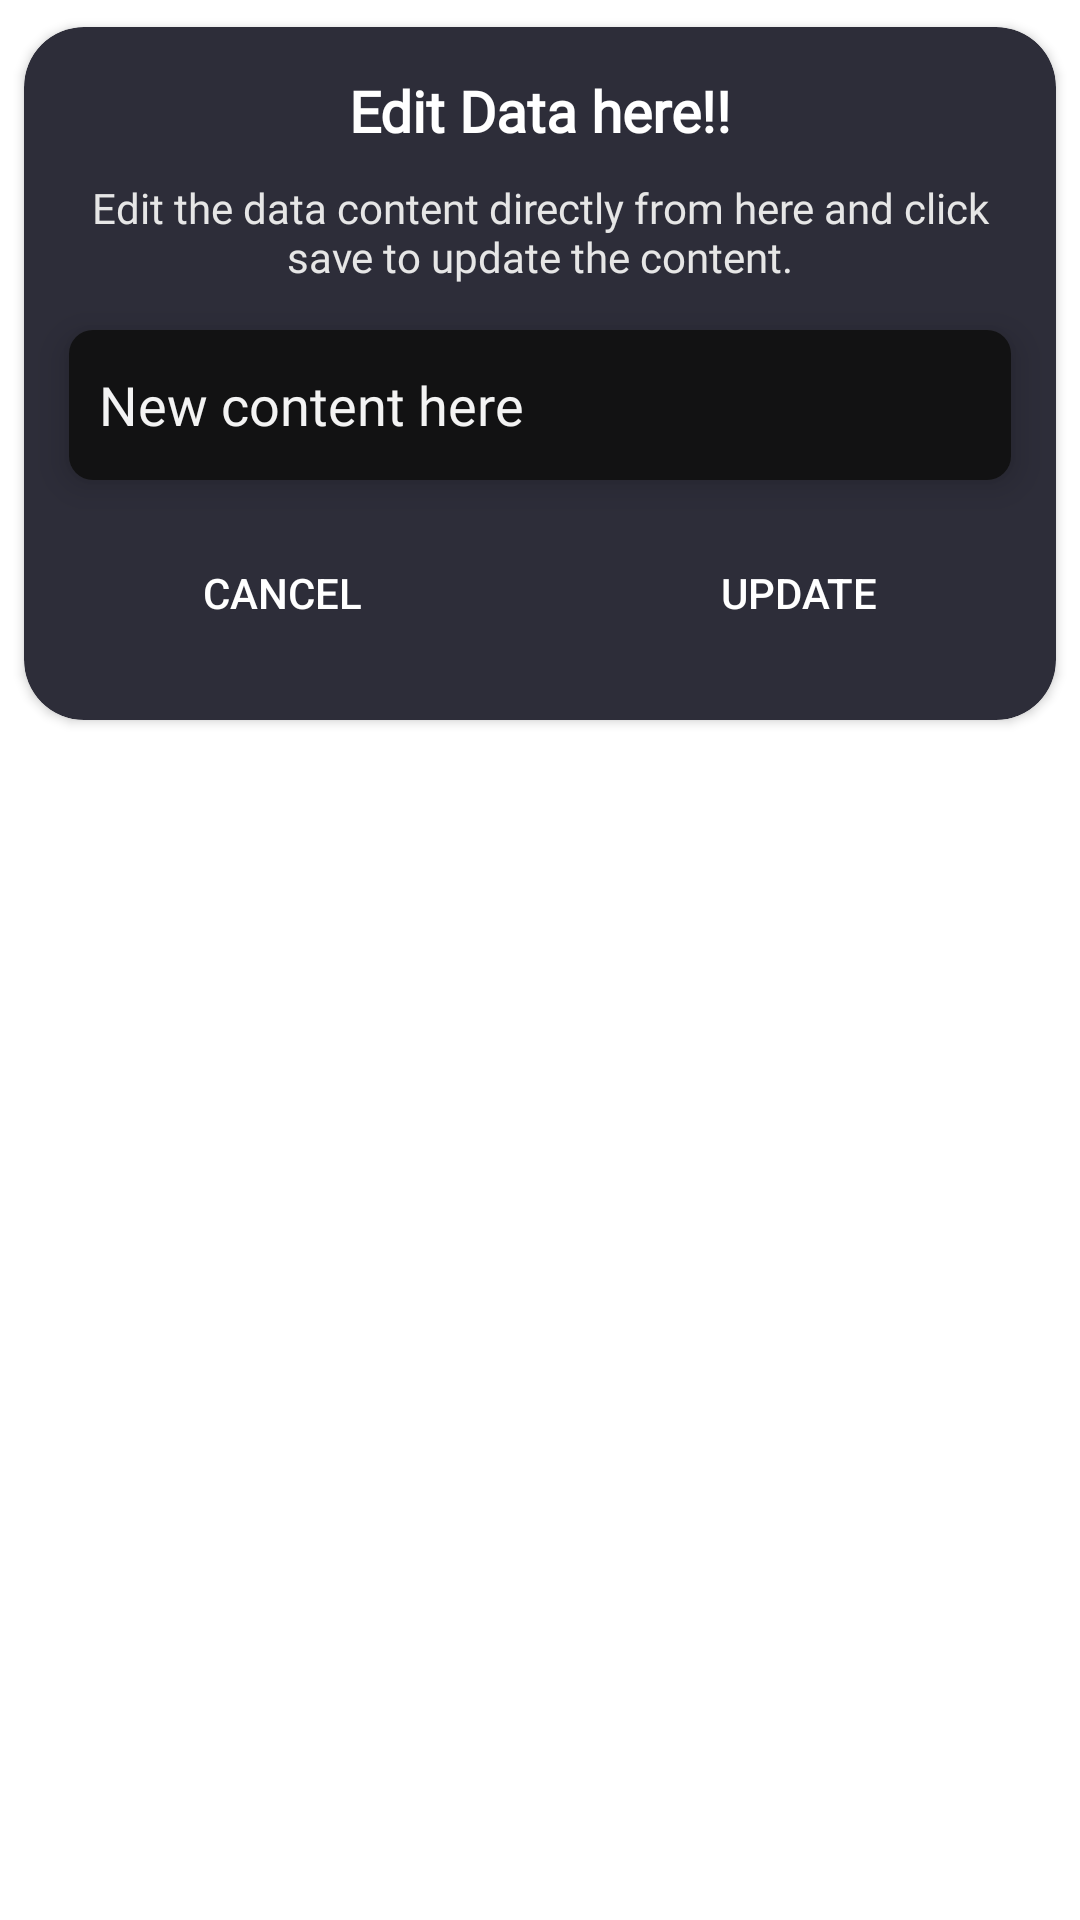

The Android layout XML behind this screen, and the referenced resources:
<!-- AndroidManifest.xml: application theme Theme.SensivisionHealthPoll -->
<!-- res/layout/edit_dialog.xml -->
<?xml version="1.0" encoding="utf-8"?>
<RelativeLayout xmlns:android="http://schemas.android.com/apk/res/android"
    xmlns:tools="http://schemas.android.com/tools"
    android:layout_width="match_parent"
    android:layout_height="wrap_content"
    android:background="@null"
    xmlns:app="http://schemas.android.com/apk/res-auto">

    <androidx.cardview.widget.CardView
        android:layout_width="match_parent"
        android:layout_height="wrap_content"
        android:minHeight="225dp"
        app:cardBackgroundColor="#2d2d39"
        app:cardCornerRadius="20dp"
        app:cardUseCompatPadding="true"
        >

        <LinearLayout
            android:layout_width="match_parent"
            android:layout_height="wrap_content"
            android:orientation="vertical"
            android:background="@null"
            android:minHeight="225dp">

            <TextView
                android:layout_width="wrap_content"
                android:layout_height="wrap_content"
                android:layout_marginTop="15dp"
                android:layout_gravity="center_horizontal"
                android:fontFamily="@font/calibrib"
                android:text="Edit Data here!!"
                android:textColor="#FFFFFF"
                android:textSize="19sp"
                android:textStyle="bold"
                android:drawablePadding="10dp"
                app:drawableLeftCompat="@drawable/outline_edit_note_24"
                app:drawableTint="#E91E63" />

            <TextView
                android:layout_width="wrap_content"
                android:layout_height="wrap_content"
                android:layout_marginTop="10dp"
                android:fontFamily="@font/calibri"
                android:layout_marginHorizontal="15dp"
                android:layout_gravity="center_horizontal"
                android:textAlignment="center"
                android:text="Edit the data content directly from here and click save to update the content."
                android:textColor="#E6E6E6" />

            <LinearLayout
                android:layout_width="match_parent"
                android:layout_height="wrap_content"
                android:layout_marginHorizontal="15dp"
                android:background="@drawable/edittext_curved"
                android:elevation="7dp"
                android:layout_marginTop="15dp"
                android:backgroundTint="#121213"
                android:minHeight="50dp"
                android:orientation="horizontal">


                <EditText
                    android:id="@+id/editText_email"
                    android:layout_width="match_parent"
                    android:layout_height="wrap_content"
                    android:maxHeight="250dp"
                    android:layout_gravity="center_vertical"
                    android:background="@null"
                    android:hint="New content here"
                    android:layout_marginHorizontal="10dp"
                    android:layout_marginVertical="10dp"
                    android:fontFamily="@font/calibri"
                    android:textColor="#F3F3F3"
                    android:textColorHint="#F3F3F3" />
            </LinearLayout>

            <LinearLayout
                android:layout_width="match_parent"
                android:layout_height="50dp"
                android:weightSum="2"
                android:layout_marginTop="15dp"
                android:layout_marginBottom="15dp"
                android:layout_gravity="bottom"
                android:orientation="horizontal">
                <androidx.appcompat.widget.AppCompatButton
                    android:id="@+id/exit"
                    android:layout_width="0dp"
                    android:layout_height="45dp"
                    android:layout_weight="1"
                    android:layout_marginHorizontal="10dp"
                    android:text="CANCEL"
                    android:textColor="#ffff"
                    android:background="@drawable/button_login_blue"
                    android:backgroundTint="#AA2250"/>

                <androidx.appcompat.widget.AppCompatButton
                    android:id="@+id/no"
                    android:layout_width="0dp"
                    android:layout_height="45dp"
                    android:layout_weight="1"
                    android:text="UPDATE"
                    android:textColor="#fff"
                    android:layout_marginHorizontal="10dp"
                    android:background="@drawable/button_login_blue"
                    android:backgroundTint="#017C70"/>


            </LinearLayout>

        </LinearLayout>

    </androidx.cardview.widget.CardView>

</RelativeLayout>
<!-- resources referenced by this layout -->
<resources>
  <!-- drawable edittext_curved (drawable) -->
  <?xml version="1.0" encoding="utf-8"?>
  <shape android:shape="rectangle"
      xmlns:android="http://schemas.android.com/apk/res/android" >
      <corners android:radius="8dp"/>
      <solid android:color="#F6F6F6"/>
  </shape>
  <style name="Theme.SensivisionHealthPoll" parent="Theme.MaterialComponents.DayNight.NoActionBar">
          
          <item name="colorPrimary">@color/purple_500</item>
          <item name="colorPrimaryVariant">@color/purple_700</item>
          <item name="colorOnPrimary">@color/white</item>
          
          <item name="colorSecondary">@color/teal_200</item>
          <item name="colorSecondaryVariant">@color/teal_700</item>
          <item name="colorOnSecondary">@color/black</item>
          
          <item name="android:statusBarColor">?attr/colorPrimaryVariant</item>
          
      </style>
  <!-- not gathered from this repository: default colours our renderer supplied (Android Studio template values) -->
  <color name="purple_500">#FF6200EE</color>
  <color name="purple_700">#FF3700B3</color>
  <color name="teal_200">#FF03DAC5</color>
  <color name="teal_700">#FF018786</color>
  <color name="black">#FF000000</color>
  <color name="white">#FFFFFFFF</color>
</resources>
